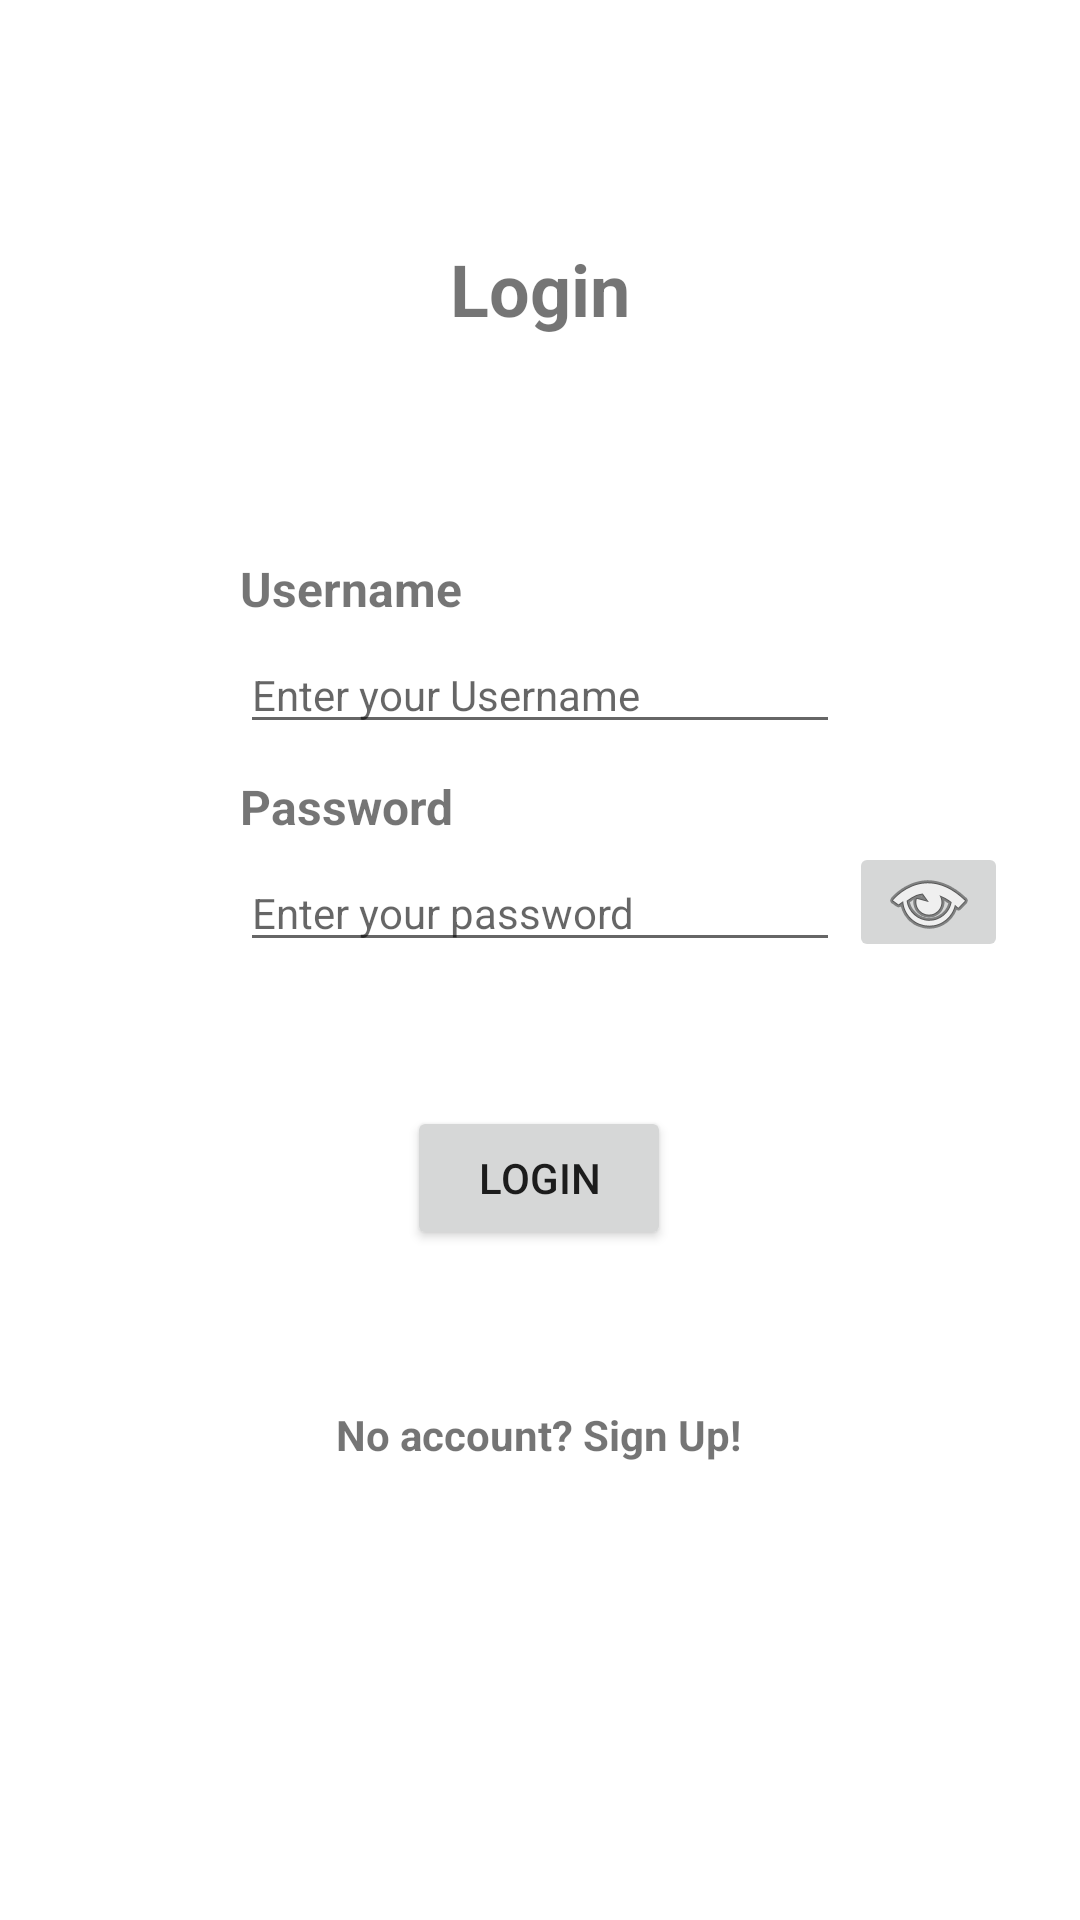

This screen was rendered from an Android layout file. Write that file and the resources it references.
<!-- AndroidManifest.xml: application theme Theme.BykeAndroid -->
<!-- res/layout/fragment_login.xml -->
<?xml version="1.0" encoding="utf-8"?>
<layout xmlns:android="http://schemas.android.com/apk/res/android"
    xmlns:app="http://schemas.android.com/apk/res-auto"
    xmlns:tools="http://schemas.android.com/tools"
    tools:context="com.example.bykeandroid.view.MainActivity">
    <androidx.constraintlayout.widget.ConstraintLayout
        android:layout_width="match_parent"
        android:layout_height="match_parent">

        <TextView
            android:id="@+id/tv_login"
            android:layout_width="wrap_content"
            android:layout_height="wrap_content"
            android:layout_marginStart="80dp"
            android:layout_marginTop="80dp"
            android:layout_marginEnd="80dp"
            android:text="@string/login"
            android:textSize="24sp"
            android:textStyle="bold"
            app:layout_constraintEnd_toEndOf="parent"
            app:layout_constraintHorizontal_bias="0.5"
            app:layout_constraintStart_toStartOf="parent"
            app:layout_constraintTop_toTopOf="parent" />

        <TextView
            android:id="@+id/tv_username"
            android:layout_width="0dp"
            android:layout_height="wrap_content"
            android:layout_marginStart="80dp"
            android:layout_marginTop="73dp"
            android:layout_marginEnd="80dp"
            android:text="@string/user_name"
            android:textAlignment="viewStart"
            android:textSize="16sp"
            android:textStyle="bold"
            app:layout_constraintEnd_toEndOf="parent"
            app:layout_constraintHorizontal_bias="0.5"
            app:layout_constraintStart_toStartOf="parent"
            app:layout_constraintTop_toBottomOf="@+id/tv_login" />

        <TextView
            android:id="@+id/tv_pwd"
            android:layout_width="0dp"
            android:layout_height="wrap_content"
            android:layout_marginStart="80dp"
            android:layout_marginTop="10dp"
            android:layout_marginEnd="80dp"
            android:text="@string/password"
            android:textAlignment="viewStart"
            android:textSize="16sp"
            android:textStyle="bold"
            app:layout_constraintEnd_toEndOf="parent"
            app:layout_constraintHorizontal_bias="0.0"
            app:layout_constraintStart_toStartOf="parent"
            app:layout_constraintTop_toBottomOf="@+id/et_username" />

        <EditText
            android:id="@+id/et_username"
            android:layout_width="0dp"
            android:layout_height="wrap_content"
            android:layout_marginStart="80dp"
            android:layout_marginTop="5dp"
            android:layout_marginEnd="80dp"
            android:ems="10"
            android:hint="@string/input_username_hint"
            android:importantForAutofill="no"
            android:inputType="textPersonName"
            android:textSize="14sp"
            app:layout_constraintEnd_toEndOf="parent"
            app:layout_constraintStart_toStartOf="parent"
            app:layout_constraintTop_toBottomOf="@+id/tv_username" />

        <EditText
            android:id="@+id/et_pwd"
            android:layout_width="0dp"
            android:layout_height="wrap_content"
            android:layout_marginStart="80dp"
            android:layout_marginTop="5dp"
            android:layout_marginEnd="80dp"
            android:ems="10"
            android:hint="@string/input_password_hint"
            android:importantForAutofill="no"
            android:inputType="textPassword"
            android:textSize="14sp"
            app:layout_constraintEnd_toEndOf="parent"
            app:layout_constraintHorizontal_bias="0.0"
            app:layout_constraintStart_toStartOf="parent"
            app:layout_constraintTop_toBottomOf="@+id/tv_pwd" />

        <Button
            android:id="@+id/btn_login"
            android:layout_width="wrap_content"
            android:layout_height="wrap_content"
            android:layout_marginStart="16dp"
            android:layout_marginTop="48dp"
            android:layout_marginEnd="16dp"
            android:text="@string/login"
            app:layout_constraintEnd_toEndOf="parent"
            app:layout_constraintHorizontal_bias="0.498"
            app:layout_constraintStart_toStartOf="parent"
            app:layout_constraintTop_toBottomOf="@+id/et_pwd" />

        <TextView
            android:id="@+id/btn_signup"
            android:layout_width="wrap_content"
            android:layout_height="wrap_content"
            android:layout_marginTop="52dp"
            android:text="@string/no_account_sign_up"
            android:textStyle="bold"
            app:layout_constraintEnd_toEndOf="parent"
            app:layout_constraintHorizontal_bias="0.498"
            app:layout_constraintStart_toStartOf="parent"
            app:layout_constraintTop_toBottomOf="@+id/btn_login" />
        <ImageButton
            android:id="@+id/bt_view_password"
            android:layout_width="53dp"
            android:layout_height="40dp"
            android:layout_marginStart="1dp"
            android:layout_marginEnd="24dp"
            app:layout_constraintBottom_toBottomOf="@+id/et_pwd"
            app:layout_constraintEnd_toEndOf="parent"
            app:layout_constraintHorizontal_bias="1.0"
            app:layout_constraintStart_toEndOf="@+id/et_pwd"
            app:layout_constraintTop_toBottomOf="@+id/tv_pwd"
            app:layout_constraintVertical_bias="1.0"
            app:srcCompat="@android:drawable/ic_menu_view" />


    </androidx.constraintlayout.widget.ConstraintLayout>


</layout>
<!-- resources referenced by this layout -->
<resources>
  <string name="input_password_hint">Enter your password</string>
  <string name="input_username_hint">Enter your Username</string>
  <string name="login">Login</string>
  <string name="no_account_sign_up">No account? Sign Up!</string>
  <string name="password">Password</string>
  <string name="user_name">Username</string>
  <style name="Theme.BykeAndroid" parent="Theme.MaterialComponents.DayNight.DarkActionBar">
          
          <item name="colorPrimary">@color/purple_500</item>
          <item name="colorPrimaryVariant">@color/purple_700</item>
          <item name="colorOnPrimary">@color/white</item>
          
          <item name="colorSecondary">@color/teal_200</item>
          <item name="colorSecondaryVariant">@color/teal_700</item>
          <item name="colorOnSecondary">@color/black</item>
          
          <item name="android:statusBarColor">?attr/colorPrimaryVariant</item>
          
      </style>
  <color name="purple_500">#FF6200EE</color>
  <color name="purple_700">#FF3700B3</color>
  <color name="white">#FFFFFFFF</color>
  <color name="teal_200">#FF03DAC5</color>
  <color name="teal_700">#FF018786</color>
  <color name="black">#FF000000</color>
</resources>
